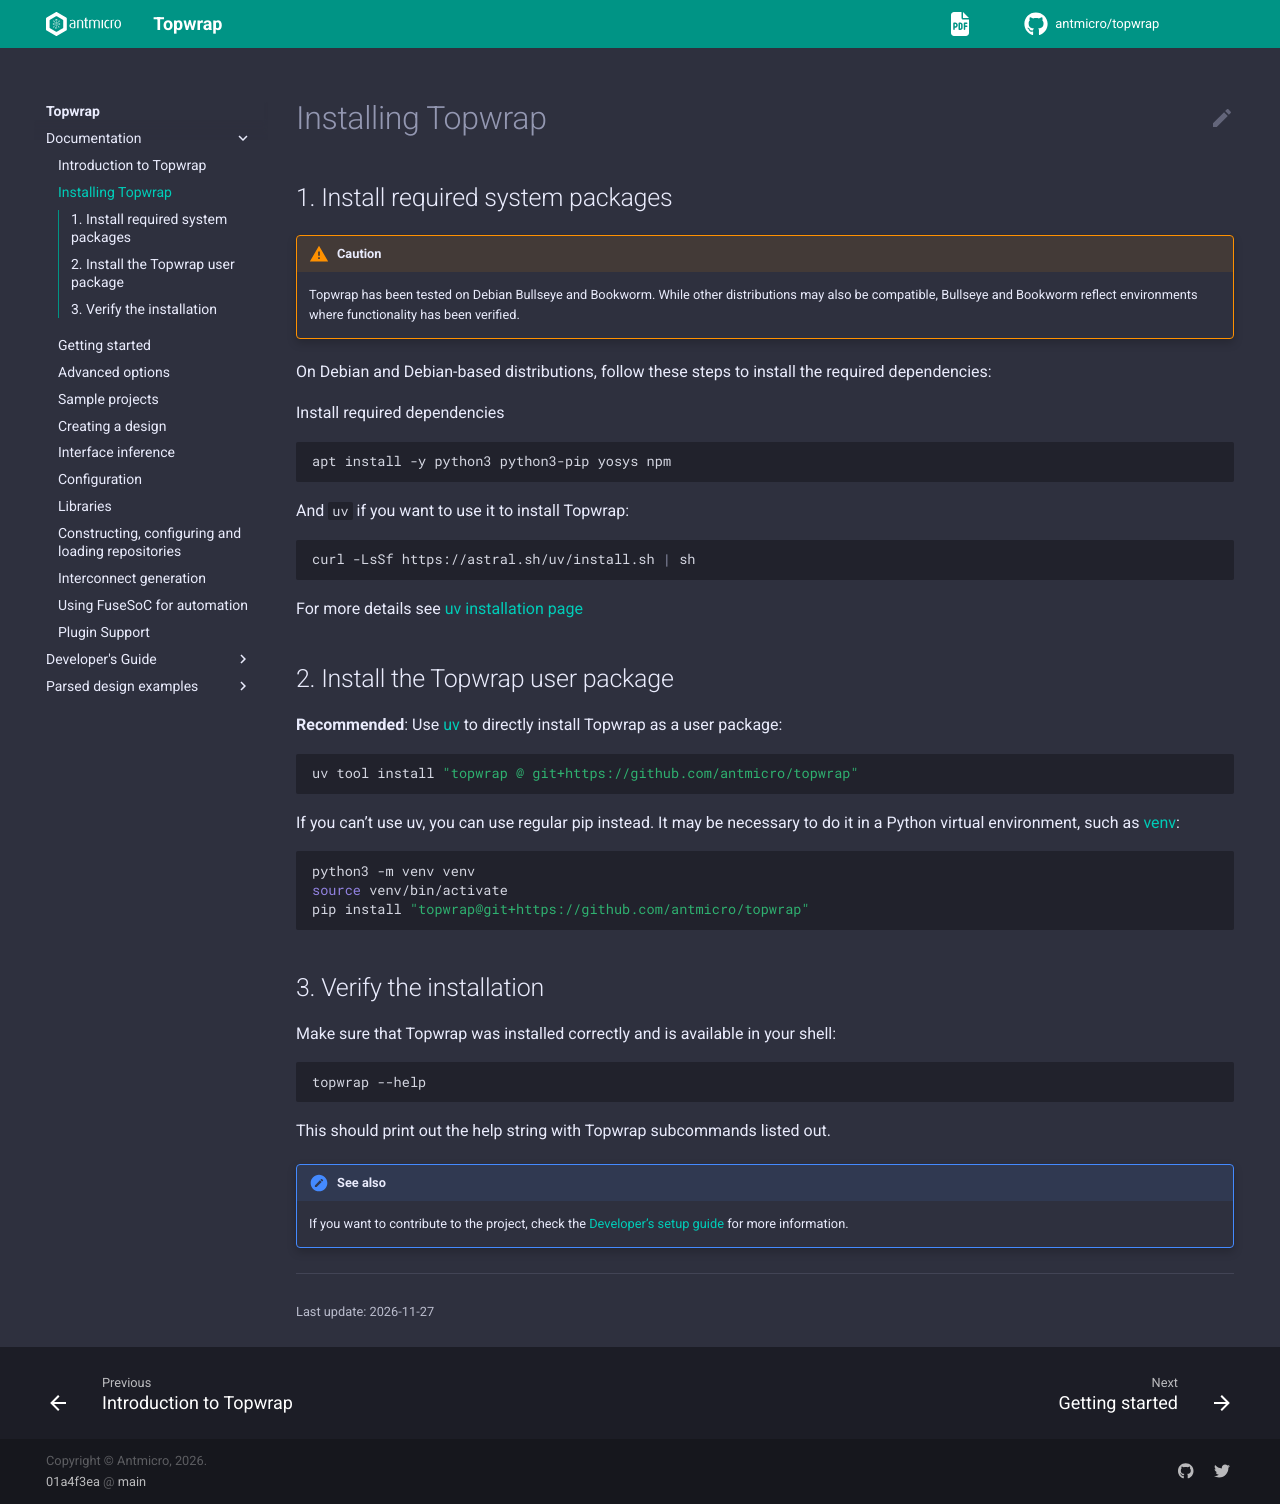

repository: antmicro/topwrap · page: installation.html · generator: sphinx

# Installing Topwrap

## 1. Install required system packages

:::{caution}
Topwrap has been tested on Debian Bullseye and Bookworm.
While other distributions may also be compatible, Bullseye and Bookworm reflect environments where functionality has been verified.
:::

On Debian and Debian-based distributions, follow these steps to install the required dependencies:

Install required dependencies
```bash
apt install -y python3 python3-pip yosys npm
```
And `uv` if you want to use it to install Topwrap:
```bash
curl -LsSf https://astral.sh/uv/install.sh | sh
```
For more details see [uv installation page](https://docs.astral.sh/uv/getting-started/installation)

## 2. Install the Topwrap user package

**Recommended**: Use [uv](https://docs.astral.sh/uv/) to directly install Topwrap as a user package:

```bash
uv tool install "topwrap @ git+https://github.com/antmicro/topwrap"
```

If you can't use uv, you can use regular pip instead. It may be necessary to do it in a Python virtual environment, such as [venv](https://docs.python.org/3/library/venv.html):

```bash
python3 -m venv venv
source venv/bin/activate
pip install "topwrap@git+https://github.com/antmicro/topwrap"
```

## 3. Verify the installation

Make sure that Topwrap was installed correctly and is available in your shell:

```bash
topwrap --help
```

This should print out the help string with Topwrap subcommands listed out.

:::{seealso}
If you want to contribute to the project, check the [Developer's setup guide](developers_guide/setup.md) for more information.
:::
